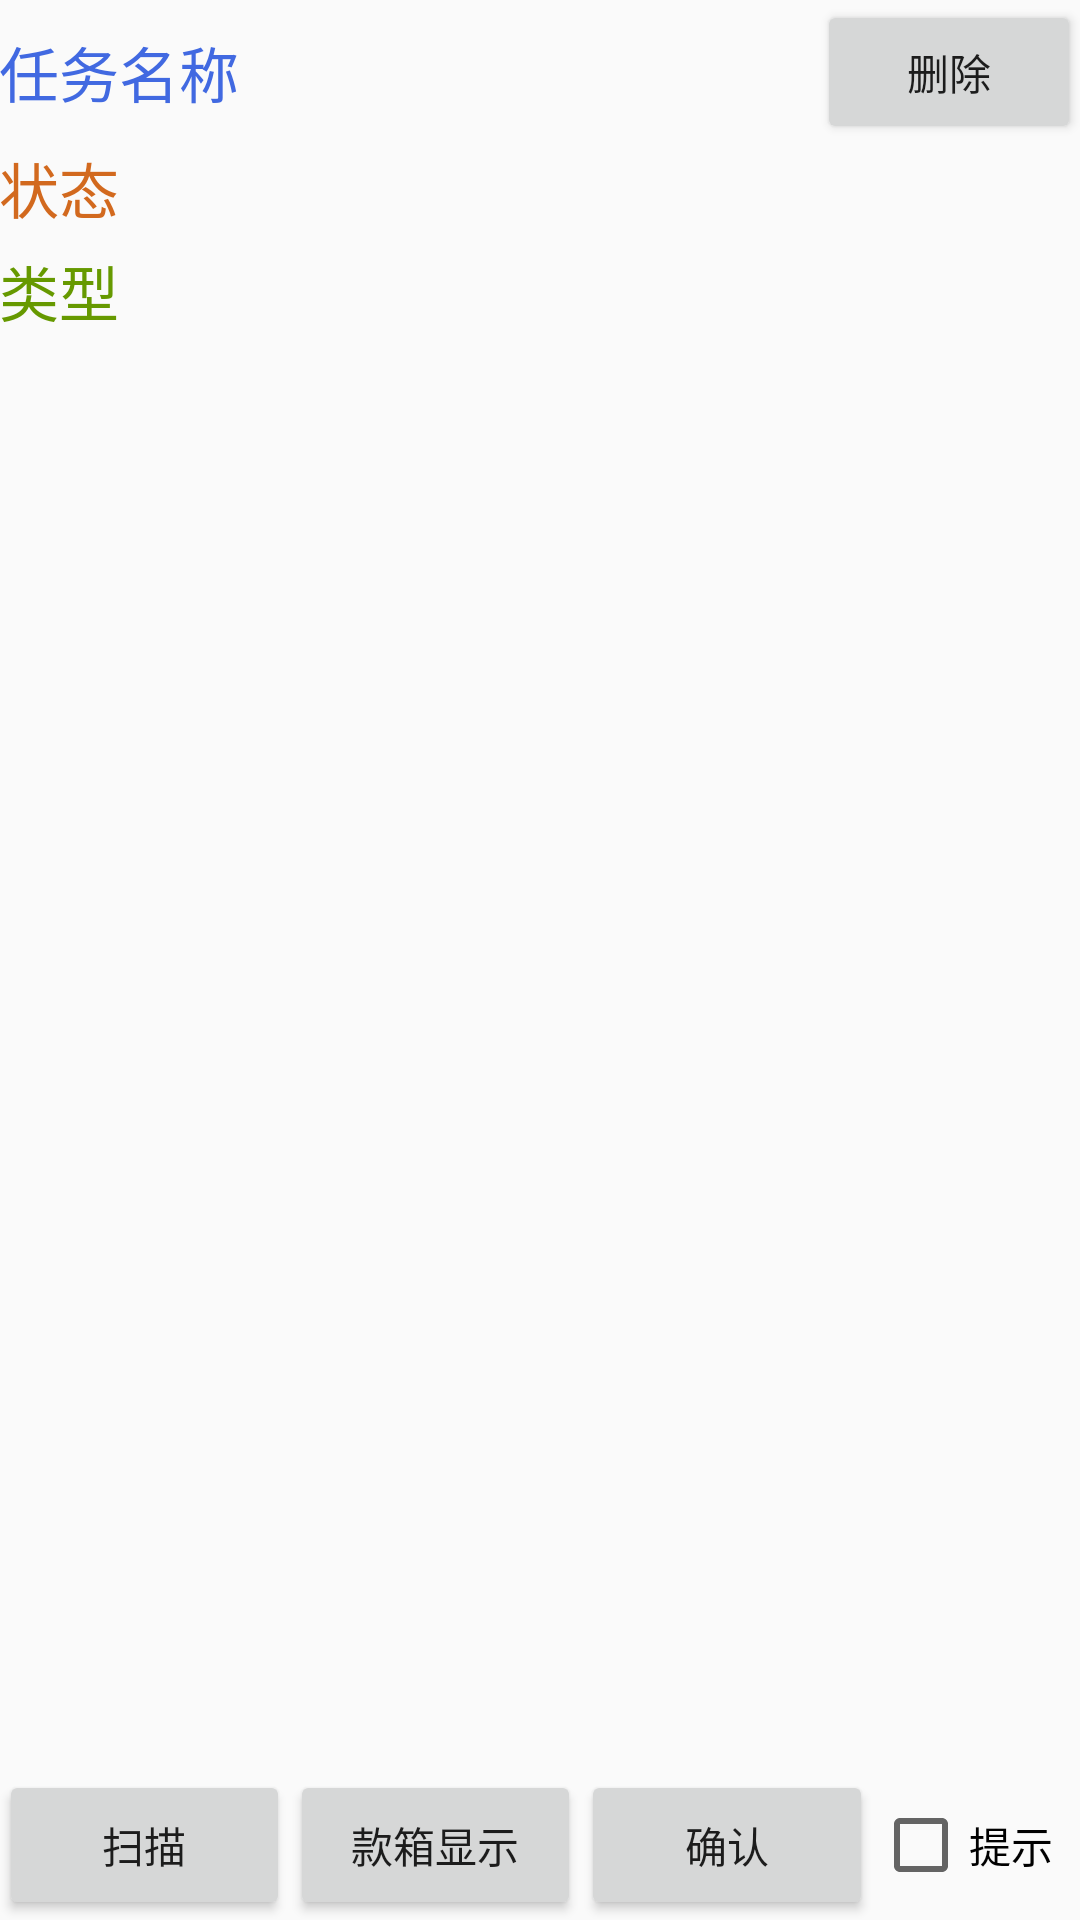

Here is an Android app screen rendered from its layout file. Give the layout XML and the strings, colors and styles it references.
<!-- AndroidManifest.xml: application theme AppTheme -->
<!-- res/layout/activity_vault_out_detail.xml -->
<RelativeLayout xmlns:android="http://schemas.android.com/apk/res/android"
                xmlns:tools="http://schemas.android.com/tools"
                android:layout_width="match_parent"
                android:layout_height="match_parent"
                android:paddingLeft="@dimen/activity_horizontal_margin"
                android:paddingRight="@dimen/activity_horizontal_margin"
                android:paddingTop="@dimen/activity_vertical_margin"
                android:paddingBottom="@dimen/activity_vertical_margin"
                tools:context="ylescort.ylmobileandroid.vault_out_detail">
    <RelativeLayout
        android:layout_width="fill_parent"
        android:layout_height="wrap_content"
        android:id="@+id/vault_out_detail_LL_Info">
        <TextView
            android:layout_width="wrap_content"
            android:layout_height="wrap_content"
            android:id="@+id/vault_out_detail_tv_taskname"
            android:layout_centerVertical="true"
            android:textSize="20sp"
            android:textColor="@color/royalblue"
            android:text="@string/vault_out_detail_tv_taskname"/>
        <Button
            android:layout_width="wrap_content"
            android:layout_height="wrap_content"
            android:id="@+id/vault_out_detail_btn_readcard"
            android:layout_alignParentEnd="true"
            android:text="@string/vault_out_detail_btn_readcard"/>
        </RelativeLayout>
    <LinearLayout
        android:layout_width="fill_parent"
        android:layout_height="wrap_content"
        android:id="@+id/vault_out_detail_LL_listtitle"
        android:layout_below="@+id/vault_out_detail_LL_Info"
        android:orientation="vertical">
        <TextView
            android:layout_width="wrap_content"
            android:layout_height="wrap_content"
            android:id="@+id/vault_out_detail_tv_boxstaut"
            android:textColor="@color/chocolate"
            android:textSize="20sp"
            android:text="@string/vault_out_detail_tv_boxstaut"/>
        <TextView
            android:layout_width="wrap_content"
            android:layout_height="wrap_content"
            android:layout_marginTop="5sp"
            android:id="@+id/vault_out_detail_tv_type"
            android:textSize="20sp"
            android:textColor="@color/androidgreend"
            android:text="@string/vault_out_detail_tv_boxstype"/>
        </LinearLayout>
    <LinearLayout
        android:layout_width="match_parent"
        android:layout_height="wrap_content"
        android:id="@+id/vault_out_detail_ll_boxinfo"
        android:layout_below="@+id/vault_out_detail_LL_listtitle"
        android:layout_marginTop="10sp"
        android:layout_marginBottom="10sp"
        android:visibility="gone">
        <TextView
            android:layout_width="wrap_content"
            android:layout_height="wrap_content"
            android:id="@+id/vault_out_detail_tv_boxinfo"
            android:textSize="45sp"
            android:textColor="@color/androidredd"
            android:text="@string/vault_out_detail_tv_boxinf"/>
    </LinearLayout>


    <RelativeLayout
        android:layout_width="fill_parent"
        android:layout_height="wrap_content"
        android:id="@+id/vault_out_detail_LL_listview"
        android:layout_below="@+id/vault_out_detail_ll_boxinfo"
        android:layout_above="@+id/vault_out_detail_LL_operate">
        <ListView
            android:layout_width="fill_parent"
            android:layout_height="fill_parent"
            android:id="@+id/vault_out_detail_lv">
            </ListView>
        </RelativeLayout>
    <LinearLayout
        android:layout_width="fill_parent"
        android:layout_height="50sp"
        android:id="@+id/vault_out_detail_LL_operate"
        android:layout_alignParentBottom="true">
        <Button
            android:layout_width="wrap_content"
            android:layout_height="fill_parent"
            android:id="@+id/vault_out_detail_btn_scan1d"
            android:layout_weight="1"
            android:text="@string/vault_out_detail_btn_sacan1d"/>
        <Button
            android:layout_width="wrap_content"
            android:layout_height="fill_parent"
            android:id="@+id/vault_out_detail_btn_scanuhf"
            android:layout_weight="1"
            android:text="@string/vault_out_detail_btn_scanuhf"/>
        <Button
            android:layout_width="wrap_content"
            android:layout_height="fill_parent"
            android:id="@+id/vault_out_detail_btn_enter"
            android:layout_weight="1"
            android:text="@string/vault_out_detail_btn_enter"/>
        <CheckBox
            android:layout_width="wrap_content"
            android:layout_height="wrap_content"
            android:layout_weight="1"
            android:id="@+id/vault_out_detail_cb_tips"
            android:text="@string/vault_out_detail_btn_tips"/>
        </LinearLayout>
</RelativeLayout>
<!-- resources referenced by this layout -->
<resources>
  <color name="androidgreend">#669900</color>
  <color name="androidredd">#CC0000</color>
  <color name="chocolate">#D2691E</color>
  <color name="royalblue">#4169E1</color>
  <string name="vault_out_detail_btn_enter">确认</string>
  <string name="vault_out_detail_btn_readcard">删除</string>
  <string name="vault_out_detail_btn_sacan1d">扫描</string>
  <string name="vault_out_detail_btn_scanuhf">款箱显示</string>
  <string name="vault_out_detail_btn_tips">提示</string>
  <string name="vault_out_detail_tv_boxinf">款箱明细</string>
  <string name="vault_out_detail_tv_boxstaut">状态</string>
  <string name="vault_out_detail_tv_boxstype">类型</string>
  <string name="vault_out_detail_tv_taskname">任务名称</string>
  <style name="AppTheme" parent="Theme.AppCompat.Light.DarkActionBar">
          
          <item name="colorPrimary">@color/colorPrimary</item>
          <item name="colorPrimaryDark">@color/colorPrimaryDark</item>
          
      </style>
  <color name="colorPrimary">#3F51B5</color>
  <color name="colorPrimaryDark">#303F9F</color>
</resources>
